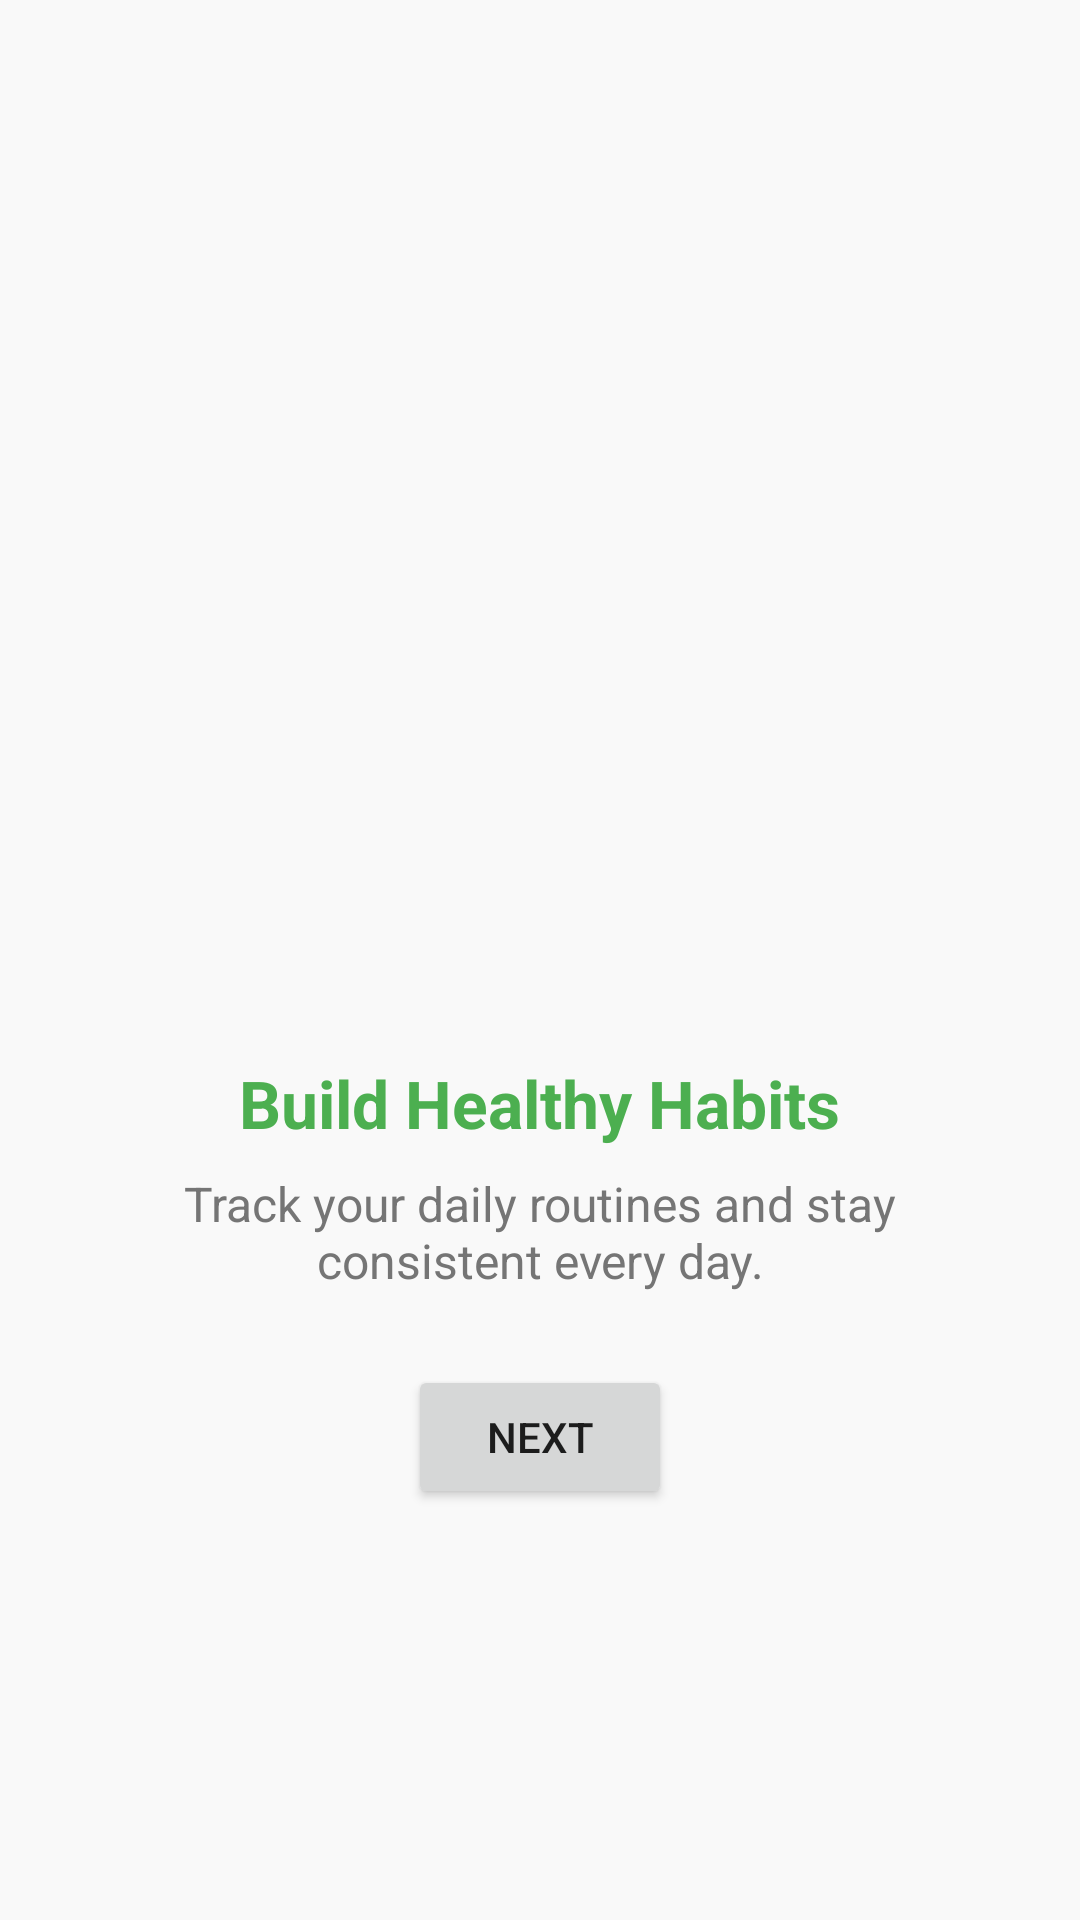

Write the Android layout XML for this screen, with the resource values it uses.
<!-- AndroidManifest.xml: application theme Theme.WellNest -->
<!-- res/layout/activity_onboarding1.xml -->
<LinearLayout xmlns:android="http://schemas.android.com/apk/res/android"
    android:orientation="vertical"
    android:gravity="center"
    android:padding="24dp"
    android:layout_width="match_parent"
    android:layout_height="match_parent">

    <ImageView
        android:src="@drawable/onboard_habit"
        android:layout_width="200dp"
        android:layout_height="200dp"
        android:contentDescription="Habits" />

    <TextView
        android:layout_width="wrap_content"
        android:layout_height="wrap_content"
        android:layout_marginTop="16dp"
        android:text="Build Healthy Habits"
        android:textColor="@color/colorPrimary"
        android:textSize="22sp"
        android:textStyle="bold" />

    <TextView
        android:text="Track your daily routines and stay consistent every day."
        android:textSize="16sp"
        android:textColor="@color/colorTextLight"
        android:gravity="center"
        android:layout_marginTop="8dp"
        android:layout_width="wrap_content"
        android:layout_height="wrap_content" />

    <Button
        android:id="@+id/btnNext1"
        android:text="Next"
        android:layout_marginTop="24dp"
        android:layout_width="wrap_content"
        android:layout_height="wrap_content"/>
</LinearLayout>
<!-- resources referenced by this layout -->
<resources>
  <color name="colorPrimary">#4CAF50</color>
  <color name="colorTextLight">#757575</color>
  <style name="Theme.WellNest" parent="Theme.MaterialComponents.DayNight.NoActionBar">
          <item name="colorPrimary">@color/colorPrimary</item>
          <item name="colorPrimaryVariant">@color/colorPrimaryDark</item>
          <item name="colorSecondary">@color/colorAccent</item>
          <item name="android:statusBarColor">@color/colorPrimaryDark</item>
          <item name="android:windowBackground">@color/colorBackground</item>
  
          
          <item name="toolbarStyle">@style/CustomToolbar</item>
      </style>
  <color name="colorPrimaryDark">#388E3C</color>
  <color name="colorAccent">#03A9F4</color>
  <color name="colorBackground">#F9F9F9</color>
  <style name="CustomToolbar" parent="Widget.MaterialComponents.Toolbar">
          <item name="titleTextColor">@color/colorTextDark</item>
          <item name="subtitleTextColor">@color/colorTextLight</item>
      </style>
  <color name="colorTextDark">#212121</color>
</resources>
